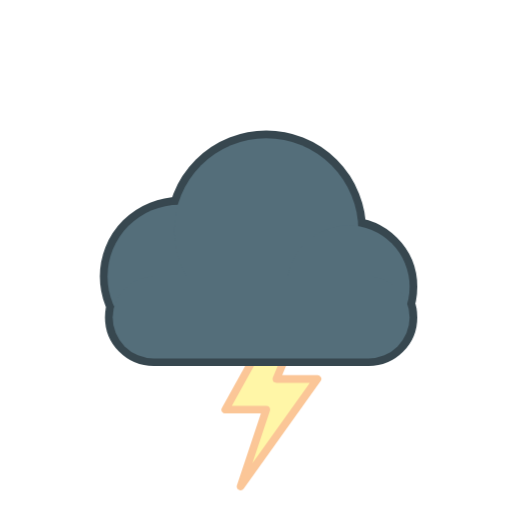
t = 0.00 s
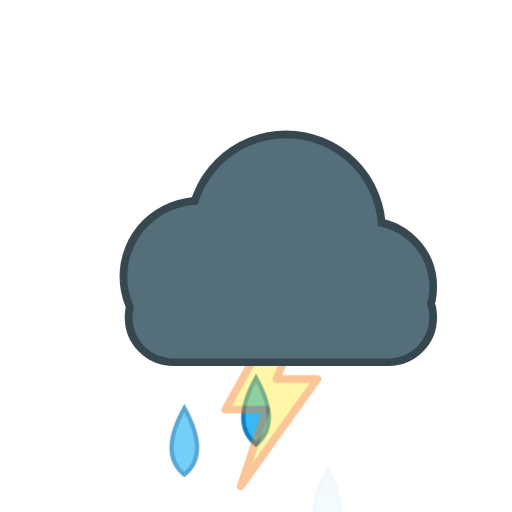
t = 1.59 s
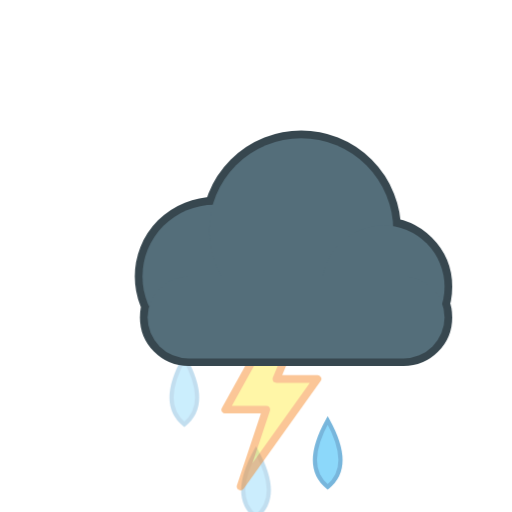
t = 3.34 s
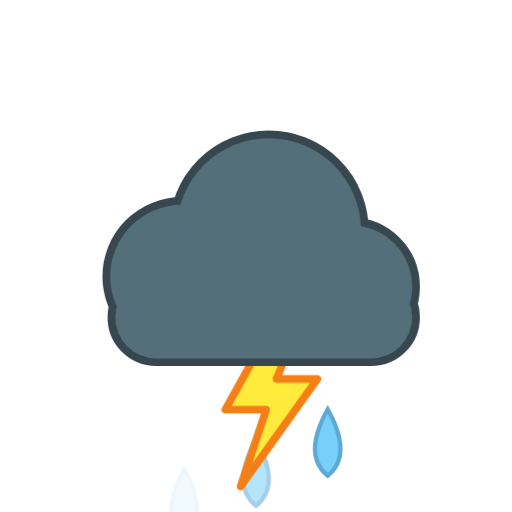
t = 5.44 s
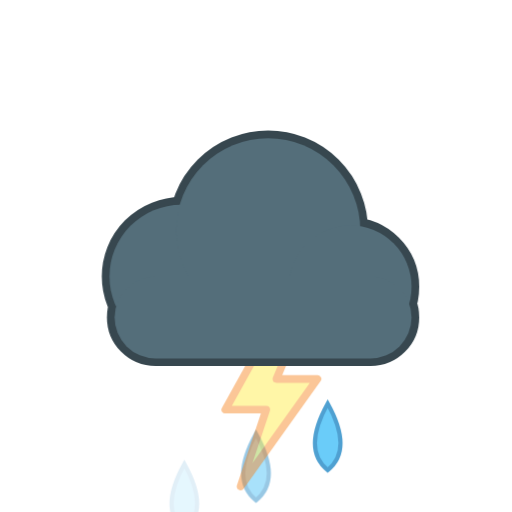
t = 6.49 s
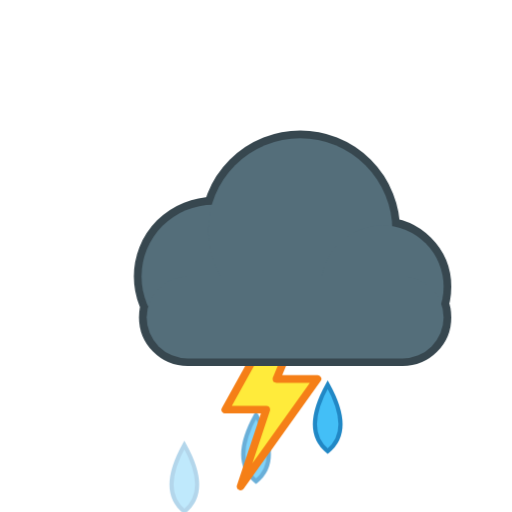
t = 8.52 s

The animated SVG that drew these frames (rendered in a browser with its animation timeline set to each time). Animation: 9 CSS @keyframes rules; frames cover the first 8.52 s, repeats indefinitely.

<svg xmlns="http://www.w3.org/2000/svg" viewBox="0 0 100 100" width="100" height="100"><style>
.rays,.glow,.spark,.cloud,.drop,.flake,.bolt,.star,.moon,.mglow,.fog{transform-box:fill-box;transform-origin:center}
.rays{animation:rays 14s linear infinite}
.glow{opacity:.35;animation:glow 2.6s ease-in-out infinite}
.spark{opacity:0;animation:twinkle 2.4s ease-in-out infinite}
.star{opacity:.25;animation:twinkle 2.8s ease-in-out infinite}
.cloud.d1{animation:cloud 6s ease-in-out infinite}
.cloud.d2{animation:cloud 8s ease-in-out infinite reverse}
.drop{opacity:0;animation:drop 1.1s linear infinite}
.drop.fast{animation-duration:.8s}
.flake{opacity:0;animation:flake 2.4s linear infinite}
.bolt{animation:bolt 3.2s linear infinite}
.moon{animation:moon 7s ease-in-out infinite}
.mglow{opacity:.2;animation:glow 4s ease-in-out infinite}
.fog.a{animation:fog 4s ease-in-out infinite}
.fog.b{animation:fog 5s ease-in-out infinite reverse}
@keyframes rays{to{transform:rotate(360deg)}}
@keyframes glow{0%,100%{opacity:.18;transform:scale(.92)}50%{opacity:.5;transform:scale(1.12)}}
@keyframes twinkle{0%,100%{opacity:0;transform:scale(.4)}50%{opacity:1;transform:scale(1.1)}}
@keyframes cloud{0%,100%{transform:translateX(-3px)}50%{transform:translateX(4px)}}
@keyframes drop{0%{opacity:0;transform:translateY(-4px)}15%{opacity:1}100%{opacity:0;transform:translateY(20px)}}
@keyframes flake{0%{opacity:0;transform:translate(0,-4px)}20%{opacity:1}50%{transform:translate(3px,8px)}100%{opacity:0;transform:translate(-2px,20px)}}
@keyframes bolt{0%,64%,72%,100%{opacity:.45}66%,70%,76%{opacity:1}}
@keyframes moon{0%,100%{transform:rotate(-6deg)}50%{transform:rotate(6deg)}}
@keyframes fog{0%,100%{transform:translateX(-5px)}50%{transform:translateX(6px)}}
@media (prefers-reduced-motion:reduce){*{animation:none!important}.drop,.flake,.bolt,.spark{opacity:1}.star{opacity:.8}}
</style><defs><radialGradient id="sun" cx="40%" cy="40%" r="60%"><stop offset="0" stop-color="#fff59d"/><stop offset="1" stop-color="#ffb300"/></radialGradient><radialGradient id="moon" cx="30%" cy="35%" r="70%"><stop offset="0" stop-color="#fffde7"/><stop offset="1" stop-color="#ffe082"/></radialGradient></defs><path class="drop" style="animation-delay:0.00s" fill="#29b6f6" stroke="#0277bd" stroke-width=".8" d="M36 73 q5 9 0 13 q-5 -4 0 -13z"/><path class="drop" style="animation-delay:0.27s" fill="#29b6f6" stroke="#0277bd" stroke-width=".8" d="M50 73 q5 9 0 13 q-5 -4 0 -13z"/><path class="drop" style="animation-delay:0.54s" fill="#29b6f6" stroke="#0277bd" stroke-width=".8" d="M64 73 q5 9 0 13 q-5 -4 0 -13z"/><g transform="translate(0 0) scale(1)"><path class="bolt" fill="#ffeb3b" stroke="#f57f17" stroke-width="1.5" stroke-linejoin="round" d="M54 62 L44 80 L52 80 L47 95 L62 74 L54 74 L59 62Z"/></g><g transform="translate(0 0) scale(1)"><g class="cloud d1"><g fill="#37474f" stroke="#37474f" stroke-width="3.0"><circle cx="38" cy="54" r="14"/><circle cx="55" cy="45" r="18"/><circle cx="71" cy="56" r="12"/><rect x="25" y="54" width="58" height="16" rx="8"/></g><g fill="#546e7a"><circle cx="38" cy="54" r="14"/><circle cx="55" cy="45" r="18"/><circle cx="71" cy="56" r="12"/><rect x="25" y="54" width="58" height="16" rx="8"/></g></g></g></svg>
